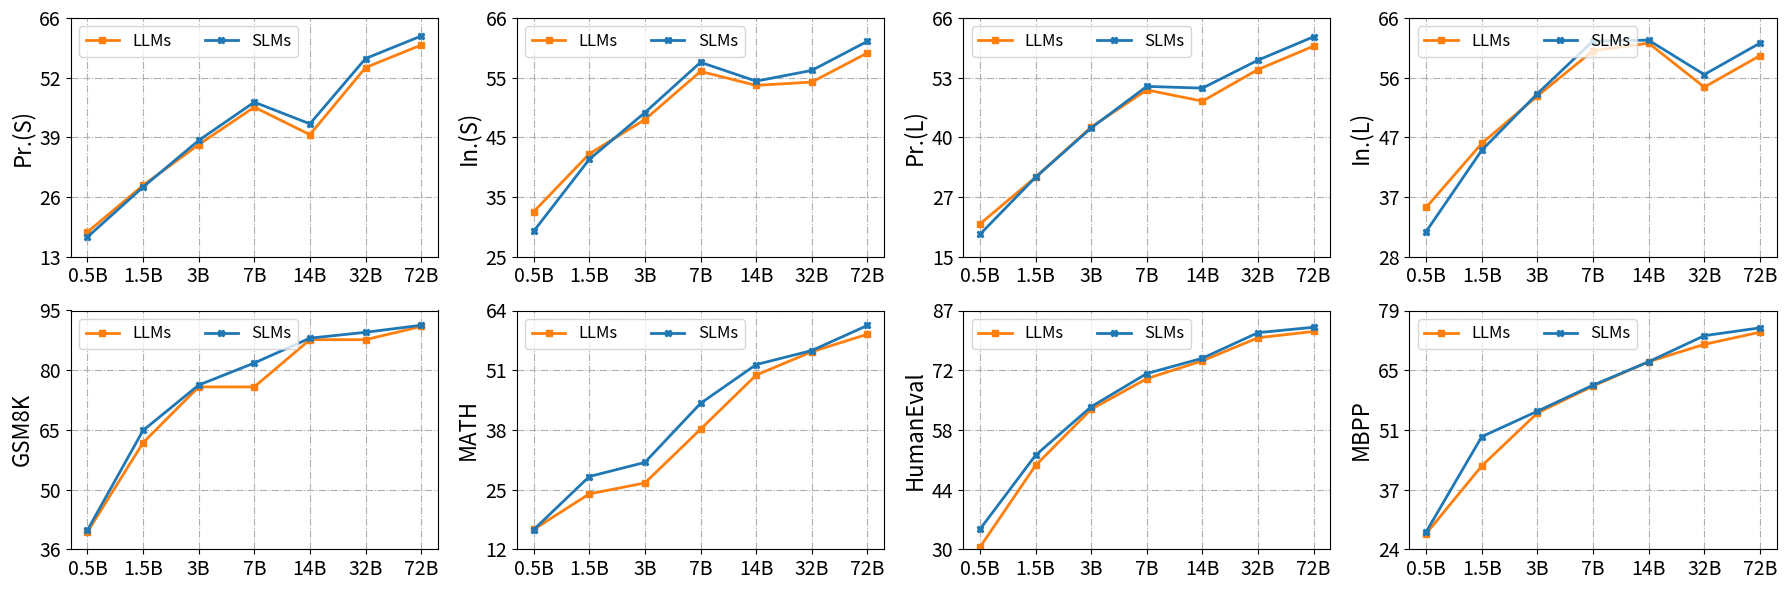

Here is the Python script that generated this plot: (Note: this script raises an exception after producing the figure.)
import matplotlib.pyplot as plt
import numpy as np

# 定义颜色列表
color = ['#1f77b4', '#ff7f0e', '#2ca02c', '#d62728', '#9467bd', '#8c564b', '#e377c2', '#7f7f7f', '#bcbd22', '#17becf']

# 定义绘图函数
def plot_single(ax, x, y1, y2, xlabels, ylabel, color1, color2):
    ax.grid(linestyle="-.")

    ax.plot(x, y1, marker='s', markersize=5, color=color1, label='LLMs', linewidth=2.0)
    ax.plot(x, y2, marker='X', markersize=5, color=color2, label='SLMs', linewidth=2.0)
    
    ax.set_xticks(x)
    ax.set_xticklabels(xlabels, fontsize=14)
    
    # 设置y轴标签和刻度
    y_min = min(int(y1.min()), int(y2.min()) - 4)
    y_max = max(int(y1.max()), int(y2.max()) + 4)
    ax.set_ylim([y_min, y_max])
    ax.set_yticks(np.linspace(y_min, y_max, 5))
    ax.set_yticklabels([str(int(tick)) for tick in ax.get_yticks()], fontsize=14)
    
    # 设置y轴标签
    ax.set_ylabel(ylabel, fontsize=16)
    
    # 显示图例
    ax.legend(loc='upper left', numpoints=1, ncol=2, fontsize=12)

# X轴值（不同的B值）
x = np.array(['0.5B', '1.5B', '3B', '7B', '14B', '32B', '72B'])

# 创建一行三列的子图
fig, axes = plt.subplots(2, 4, figsize=(18, 6))

# 数据（这里需要您提供具体的数据）
# 示例数据，您需要替换成实际的数据
PrS_llms = np.array([18.48, 28.84, 37.89, 46.21, 40.11, 55, 60])
PrS_slms = np.array([17.38, 28.47, 38.82, 47.32, 42.51, 57, 62])
InS_llms = np.array([32.73, 42.67, 48.56, 56.83, 54.43, 55, 60])
InS_slms = np.array([29.38, 41.73, 49.76, 58.39, 55.16, 57, 62])
PrL_llms = np.array([22.00, 31.98, 42.70, 50.64, 48.24, 55, 60])
PrL_slms = np.array([19.78, 31.98, 42.51, 51.39, 51.02, 57, 62])
InL_llms = np.array([35.85, 46.04, 53.60, 60.79, 61.99, 55, 60])
InL_slms = np.array([32.01, 44.96, 53.96, 62.35, 62.47, 57, 62])
gsm8k_llms = np.array([40.26, 62.32, 76.12, 76.12, 87.79, 87.79, 91.05])
gsm8k_slms = np.array([40.71, 65.35, 76.57, 82.03, 88.17, 89.61, 91.36])
math_llms = np.array([16.32, 24.06, 26.44, 38.14, 49.94, 55.02, 58.83])
math_slms = np.array([16.26, 27.84, 30.92, 43.78, 52.22, 55.28, 60.75])
humaneval_llms = np.array([30.49, 50.00, 63.41, 70.73, 75.00, 80.49, 82])
humaneval_slms = np.array([34.76, 52.44, 64.02, 71.95, 75.61, 81.71, 83])
mbpp_llms = np.array([27.60, 43.20, 55.40, 61.60, 67.20, 71.20, 74])
mbpp_slms = np.array([28.00, 49.94, 55.80, 61.80, 67.20, 73.20, 75])

# 绘制每个子图
plot_single(axes[0][0], x, PrS_llms, PrS_slms, x, 'Pr.(S)', color[1], color[0])
plot_single(axes[0][1], x, InS_llms, InS_slms, x, 'In.(S)', color[1], color[0])
plot_single(axes[0][2], x, PrL_llms, PrL_slms, x, 'Pr.(L)', color[1], color[0])
plot_single(axes[0][3], x, InL_llms, InL_slms, x, 'In.(L)', color[1], color[0])
plot_single(axes[1][0], x, gsm8k_llms, gsm8k_slms, x, 'GSM8K', color[1], color[0])
plot_single(axes[1][1], x, math_llms, math_slms, x, 'MATH', color[1], color[0])
plot_single(axes[1][2], x, humaneval_llms, humaneval_slms, x, 'HumanEval', color[1], color[0])
plot_single(axes[1][3], x, mbpp_llms, mbpp_slms, x, 'MBPP', color[1], color[0])

# 调整布局以避免子图之间的重叠
plt.tight_layout()

# 保存图表为PDF文件
plt.savefig('figs/scaling.png')
plt.savefig('figs/scaling.pdf')